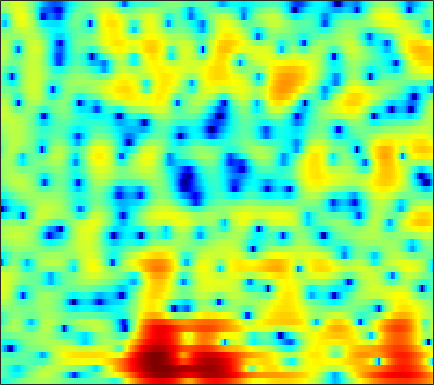

The file beside this chart, header and first rows:
-5.3124, -4.9807, -4.4651, -3.8624, -3.4113, -2.7891, -2.2079, -1.7592, -1.2262, -0.70317, -0.24353, 0.072626, 0.47192, 0.80724, 1.0304, 1.2891, 1.5024, 1.6126, 1.7094, 1.7515, 1.7354, 1.6756, 1.5445, 1.3462
-1.225, -1.78, -2.576, -3.438, -4.109, -4.953, -5.564, -5.758, -5.47, -4.664, -3.548, -2.648, -1.463, -0.3833, 0.3355, 1.164, 1.843, 2.253, 2.67, 2.94, 3.063, 3.055, 2.913, 2.606
-1.355, -1.894, -2.769, -3.799, -4.673, -5.885, -6.992, -7.505, -7.557, -6.764, -5.519, -4.514, -3.199, -2.055, -1.289, -0.4108, 0.3299, 0.8113, 1.347, 1.788, 2.145, 2.362, 2.573, 2.695
-0.961, -1.029, -1.163, -1.356, -1.499, -1.681, -1.821, -1.897, -1.959, -1.972, -1.966, -1.979, -2.04, -2.177, -2.345, -2.617, -2.955, -3.155, -3.285, -3.078, -2.467, -1.79, -0.7281, 0.3524
-2.337, -2.574, -2.883, -3.125, -3.188, -3.098, -2.823, -2.55, -2.143, -1.757, -1.482, -1.361, -1.418, -1.718, -2.154, -3.077, -4.507, -6.02, -8.615, -10.79, -9.269, -6.614, -3.392, -0.8835
-6.692, -8.227, -11.41, -17.16, -27.41, -18.58, -11.65, -8.736, -6.045, -4.14, -2.79, -2.023, -1.258, -0.743, -0.4824, -0.2846, -0.1731, -0.1218, -0.01183, 0.1626, 0.4782, 0.8071, 1.329, 1.916
-4.617, -4.932, -5.367, -5.645, -5.662, -5.359, -4.683, -4.044, -3.122, -2.213, -1.403, -0.8775, -0.2686, 0.2234, 0.5376, 0.8799, 1.158, 1.321, 1.508, 1.665, 1.79, 1.85, 1.906, 1.915
-1.918, -1.679, -1.393, -1.154, -0.968, -0.7262, -0.5113, -0.3589, -0.1534, 0.0001555, 0.1284, 0.2164, 0.339, 0.4953, 0.6324, 0.8548, 1.113, 1.308, 1.548, 1.688, 1.728, 1.666, 1.436, 1.016
-0.7374, -0.2055, 0.4694, 1.073, 1.416, 1.732, 1.847, 1.77, 1.452, 0.8685, -0.001619, -0.8105, -2.012, -2.986, -3.214, -2.581, -1.306, -0.2763, 0.9298, 1.803, 2.332, 2.469, 2.319, 1.764
-6.071, -3.759, -1.582, -0.08762, 0.6917, 1.344, 1.618, 1.578, 1.194, 0.3887, -0.9235, -2.313, -4.85, -7.948, -9.187, -7.108, -3.876, -1.923, 0.02055, 1.338, 2.182, 2.555, 2.734, 2.59
-3.748, -2.871, -1.778, -0.8629, -0.3555, 0.1241, 0.3764, 0.4226, 0.3347, 0.1013, -0.2353, -0.516, -0.8507, -1.047, -1.05, -0.8287, -0.3915, 0.002064, 0.5402, 1.006, 1.349, 1.507, 1.564, 1.478
-0.2626, -0.1037, 0.08023, 0.2089, 0.2618, 0.2473, 0.1563, 0.05772, -0.1017, -0.2537, -0.3625, -0.3962, -0.3585, -0.2313, -0.08689, 0.156, 0.4314, 0.64, 0.8884, 1.085, 1.187, 1.195, 1.089, 0.8485
2.16, 2.096, 1.883, 1.504, 1.113, 0.4737, -0.2972, -0.9282, -1.742, -2.381, -2.662, -2.598, -2.17, -1.514, -0.9705, -0.267, 0.3385, 0.7188, 1.115, 1.375, 1.488, 1.489, 1.357, 1.07
4.094, 3.883, 3.392, 2.643, 1.883, 0.5406, -1.284, -3.096, -6.436, -11.65, -16.99, -12.79, -7.625, -4.486, -2.857, -1.294, -0.2084, 0.3722, 0.9039, 1.214, 1.349, 1.354, 1.257, 1.056
4.768, 4.525, 4.024, 3.326, 2.651, 1.542, 0.1666, -1.008, -2.676, -4.157, -4.903, -4.756, -3.917, -2.851, -2.123, -1.363, -0.8676, -0.6662, -0.6118, -0.7439, -1.003, -1.225, -1.477, -1.622
4.657, 4.472, 4.128, 3.67, 3.253, 2.616, 1.921, 1.38, 0.682, 0.06552, -0.3958, -0.6381, -0.8274, -0.9157, -0.9683, -1.095, -1.383, -1.748, -2.507, -3.664, -5.313, -6.876, -9.027, -9.812
3.886, 3.781, 3.619, 3.392, 3.187, 2.826, 2.358, 1.944, 1.324, 0.6715, 0.05088, -0.3432, -0.7265, -0.9373, -1.01, -1.074, -1.234, -1.497, -2.137, -3.229, -4.921, -6.627, -9.245, -10.36
0.7457, 0.854, 1.217, 1.645, 1.879, 1.965, 1.716, 1.274, 0.312, -1.109, -2.978, -4.458, -5.739, -5.231, -4.024, -2.323, -0.9996, -0.3015, 0.2612, 0.4792, 0.4477, 0.3441, 0.208, 0.1913
-14.46, -10.31, -5.548, -2.661, -1.305, -0.2552, 0.1013, -0.05612, -0.8401, -2.365, -4.774, -7.226, -10.01, -8.315, -5.689, -2.849, -0.8564, 0.2277, 1.251, 1.929, 2.37, 2.581, 2.752, 2.841
-6.776, -6.066, -4.478, -2.875, -1.897, -0.9385, -0.3941, -0.2245, -0.2734, -0.5544, -0.9462, -1.221, -1.396, -1.285, -1.018, -0.5131, 0.0186, 0.3801, 0.777, 1.072, 1.279, 1.38, 1.482, 1.539
-1.942, -1.563, -0.9847, -0.382, 0.04101, 0.527, 0.8823, 1.053, 1.171, 1.179, 1.101, 1.012, 0.8688, 0.7175, 0.6014, 0.4267, 0.2235, 0.04744, -0.2177, -0.5063, -0.7943, -0.9701, -1.139, -1.197
0.2648, 0.6568, 1.123, 1.534, 1.805, 2.107, 2.33, 2.445, 2.515, 2.485, 2.37, 2.223, 1.938, 1.545, 1.168, 0.5369, -0.2433, -0.9453, -2.019, -3.231, -4.463, -5.277, -6.04, -6.258
1.299, 1.675, 2.104, 2.455, 2.667, 2.88, 3.017, 3.074, 3.083, 3.022, 2.877, 2.706, 2.379, 1.897, 1.412, 0.5563, -0.6157, -1.762, -3.756, -6.489, -10.36, -14.48, -20.47, -17.46
1.383, 1.69, 2.045, 2.322, 2.472, 2.594, 2.635, 2.614, 2.56, 2.502, 2.442, 2.399, 2.314, 2.146, 1.917, 1.413, 0.6001, -0.2496, -1.762, -3.768, -6.206, -8.141, -10.2, -11.17
-0.4607, -0.2227, 0.09836, 0.3855, 0.5171, 0.5466, 0.3485, 0.05931, -0.4284, -0.8363, -0.8235, -0.463, 0.3383, 1.226, 1.783, 2.283, 2.464, 2.389, 2.024, 1.406, 0.6042, -0.06345, -0.9533, -1.811
-7.996, -7.625, -6.456, -5.172, -4.445, -4.001, -4.33, -5.195, -7.597, -12.66, -19.39, -11.94, -5.754, -2.208, -0.4132, 1.254, 2.332, 2.851, 3.233, 3.353, 3.27, 3.115, 2.814, 2.455
-26.39, -21.39, -13.81, -9.871, -8.017, -6.543, -5.88, -5.83, -6.181, -6.61, -6.385, -5.501, -3.72, -1.871, -0.651, 0.6823, 1.675, 2.227, 2.747, 3.058, 3.207, 3.23, 3.161, 3.001
-10.53, -9.855, -8.554, -7.07, -6.035, -4.854, -3.93, -3.394, -2.815, -2.305, -1.776, -1.326, -0.6693, 0.005723, 0.487, 1.055, 1.521, 1.795, 2.07, 2.246, 2.341, 2.365, 2.348, 2.268
-6.213, -5.433, -4.404, -3.421, -2.735, -1.897, -1.173, -0.7067, -0.1809, 0.2434, 0.5866, 0.7964, 1.013, 1.153, 1.209, 1.207, 1.137, 1.055, 0.9286, 0.8198, 0.7654, 0.7669, 0.8169, 0.8793
-3.137, -2.315, -1.342, -0.4824, 0.0828, 0.7347, 1.262, 1.58, 1.899, 2.102, 2.183, 2.151, 1.99, 1.673, 1.326, 0.7081, -0.08666, -0.7704, -1.71, -2.479, -2.812, -2.697, -2.172, -1.485
-1.021, -0.2444, 0.6433, 1.368, 1.818, 2.29, 2.629, 2.801, 2.921, 2.918, 2.781, 2.585, 2.171, 1.55, 0.9052, -0.2466, -1.866, -3.526, -6.651, -11.55, -16.2, -12.49, -7.55, -4.524
-0.02751, 0.6244, 1.331, 1.846, 2.12, 2.346, 2.437, 2.428, 2.334, 2.162, 1.926, 1.712, 1.342, 0.8406, 0.3422, -0.543, -1.728, -2.843, -4.62, -6.37, -7.139, -6.595, -5.017, -3.357
0.5452, 0.9916, 1.421, 1.659, 1.686, 1.527, 1.168, 0.7941, 0.2424, -0.2396, -0.5206, -0.5851, -0.5311, -0.4423, -0.4089, -0.4865, -0.6864, -0.8971, -1.172, -1.359, -1.362, -1.216, -0.8554, -0.411
0.6883, 1.105, 1.499, 1.617, 1.455, 0.861, -0.2867, -1.563, -3.834, -6.336, -7.22, -6.143, -4.053, -2.378, -1.509, -0.7646, -0.3678, -0.202, -0.03472, 0.1442, 0.4212, 0.6937, 1.111, 1.494
-1.171, 0.02107, 1.211, 1.831, 1.926, 1.498, 0.3688, -1.025, -3.768, -7.43, -8.895, -6.945, -4.086, -2.26, -1.516, -1.13, -1.276, -1.584, -2.007, -1.996, -1.344, -0.5577, 0.581, 1.586
-3.571, -1.367, 0.6134, 1.828, 2.34, 2.568, 2.378, 2.02, 1.371, 0.7249, 0.2673, 0.073, -0.0776, -0.3566, -0.7901, -1.878, -3.78, -6.078, -11.42, -19.39, -10.23, -6.009, -2.569, -0.4081
-1.398, -0.4084, 0.7613, 1.671, 2.159, 2.572, 2.728, 2.705, 2.525, 2.223, 1.825, 1.474, 0.9012, 0.1658, -0.521, -1.675, -3.11, -4.317, -5.824, -6.454, -5.706, -4.598, -3.05, -1.725
-0.2435, 0.3956, 1.154, 1.765, 2.116, 2.44, 2.594, 2.606, 2.498, 2.253, 1.886, 1.533, 0.9568, 0.2799, -0.2905, -1.092, -1.906, -2.454, -3.022, -3.315, -3.306, -3.124, -2.717, -2.247
0.5565, 1.126, 1.737, 2.195, 2.444, 2.645, 2.717, 2.687, 2.54, 2.271, 1.883, 1.508, 0.9145, 0.2084, -0.3872, -1.242, -2.116, -2.746, -3.448, -3.92, -4.074, -3.978, -3.628, -3.168
1.725, 2.144, 2.551, 2.805, 2.91, 2.944, 2.883, 2.777, 2.562, 2.262, 1.86, 1.484, 0.8549, 0.04155, -0.7132, -1.938, -3.429, -4.727, -6.591, -8.115, -8.438, -7.759, -6.28, -4.793
2.926, 3.086, 3.155, 3.068, 2.917, 2.644, 2.316, 2.079, 1.805, 1.582, 1.371, 1.179, 0.779, 0.1482, -0.5366, -1.831, -3.719, -5.702, -9.633, -16.88, -19.91, -12.94, -8.072, -5.207
3.426, 3.327, 2.993, 2.404, 1.786, 0.7674, -0.339, -1.042, -1.492, -1.242, -0.5694, -0.0524, 0.4578, 0.6363, 0.5259, 0.03013, -0.8255, -1.658, -2.861, -3.848, -4.167, -3.906, -3.144, -2.216
2.749, 2.608, 2.097, 1.132, 0.02821, -2.199, -5.797, -10.39, -18.01, -8.939, -3.985, -1.761, 0.1769, 1.312, 1.776, 2.002, 1.87, 1.6, 1.092, 0.5054, -0.05414, -0.4183, -0.7453, -0.8865
0.9188, 1.083, 0.9069, 0.326, -0.3643, -1.58, -3.012, -3.945, -4.291, -3.196, -1.408, -0.08497, 1.36, 2.379, 2.867, 3.18, 3.124, 2.858, 2.216, 1.25, -0.06639, -1.271, -3.106, -4.823
-0.8412, -0.6616, -0.7687, -1.122, -1.428, -1.715, -1.732, -1.527, -0.9674, -0.1357, 0.8322, 1.566, 2.442, 3.112, 3.444, 3.618, 3.467, 3.12, 2.316, 1.073, -0.7255, -2.577, -6.139, -12.04
-1.591, -2.185, -3.371, -4.915, -6.034, -6.713, -5.818, -4.49, -2.572, -0.8369, 0.6186, 1.522, 2.474, 3.149, 3.468, 3.642, 3.525, 3.246, 2.614, 1.693, 0.5158, -0.5058, -1.907, -3.08
-1.181, -2.352, -4.566, -7.978, -12.14, -19.63, -11.92, -7.638, -3.972, -1.502, 0.2912, 1.314, 2.344, 3.048, 3.38, 3.582, 3.519, 3.311, 2.841, 2.166, 1.338, 0.6666, -0.2379, -1.041
0.4182, -0.3574, -1.529, -2.717, -3.437, -3.866, -3.478, -2.757, -1.527, -0.2776, 0.8592, 1.585, 2.385, 2.954, 3.229, 3.384, 3.292, 3.063, 2.549, 1.813, 0.8732, 0.05363, -1.152, -2.434
1.749, 1.346, 0.7481, 0.1444, -0.2367, -0.5998, -0.726, -0.6251, -0.2521, 0.3349, 1.039, 1.59, 2.251, 2.766, 3.026, 3.16, 3.033, 2.757, 2.121, 1.191, -0.05715, -1.225, -3.115, -5.491
2.512, 2.281, 1.774, 1.058, 0.4032, -0.5442, -1.431, -1.889, -1.944, -1.26, -0.127, 0.7847, 1.873, 2.705, 3.124, 3.394, 3.325, 3.054, 2.387, 1.359, -0.05635, -1.366, -3.518, -6.153
2.963, 2.859, 2.346, 1.36, 0.2245, -1.996, -5.537, -9.845, -14.49, -7.381, -2.717, -0.4561, 1.618, 2.943, 3.566, 3.985, 3.989, 3.735, 3.089, 2.073, 0.6958, -0.5885, -2.652, -5.074
2.471, 2.458, 2.126, 1.436, 0.6776, -0.687, -2.351, -3.46, -3.91, -2.687, -0.7754, 0.5432, 1.927, 2.864, 3.29, 3.522, 3.404, 3.098, 2.422, 1.45, 0.1908, -0.9683, -2.806, -5.066
1.35, 1.281, 1.143, 0.9802, 0.8578, 0.699, 0.6003, 0.6032, 0.7784, 1.148, 1.629, 1.977, 2.351, 2.545, 2.542, 2.336, 1.907, 1.453, 0.678, -0.2511, -1.329, -2.21, -3.475, -4.832
-0.4057, -0.7795, -0.8552, -0.4352, 0.08568, 0.8811, 1.632, 2.106, 2.629, 3, 3.2, 3.237, 3.108, 2.759, 2.354, 1.633, 0.7353, -0.01653, -1.066, -2.102, -3.072, -3.739, -4.534, -5.226
-4.914, -8.054, -8.908, -4.702, -1.946, 0.7072, 2.518, 3.485, 4.345, 4.797, 4.888, 4.737, 4.236, 3.39, 2.528, 1.078, -0.6827, -2.146, -4.092, -5.705, -6.662, -7.009, -7.253, -7.451
-2.951, -4.432, -4.568, -2.301, -0.3063, 1.912, 3.527, 4.399, 5.138, 5.446, 5.353, 5.012, 4.192, 2.926, 1.645, -0.5983, -3.622, -6.631, -12.26, -20.6, -17.93, -14.59, -12.58, -12.21
0.3522, 0.5032, 0.9303, 1.633, 2.267, 3.13, 3.873, 4.282, 4.601, 4.625, 4.322, 3.865, 2.933, 1.602, 0.324, -1.792, -4.411, -6.712, -9.982, -12.7, -13.82, -13.85, -13.86, -14.42
0.6648, 1.205, 1.878, 2.508, 2.948, 3.461, 3.861, 4.052, 4.143, 4.011, 3.626, 3.167, 2.312, 1.166, 0.1103, -1.529, -3.397, -4.893, -6.906, -8.798, -10.46, -11.52, -12.7, -13.58
